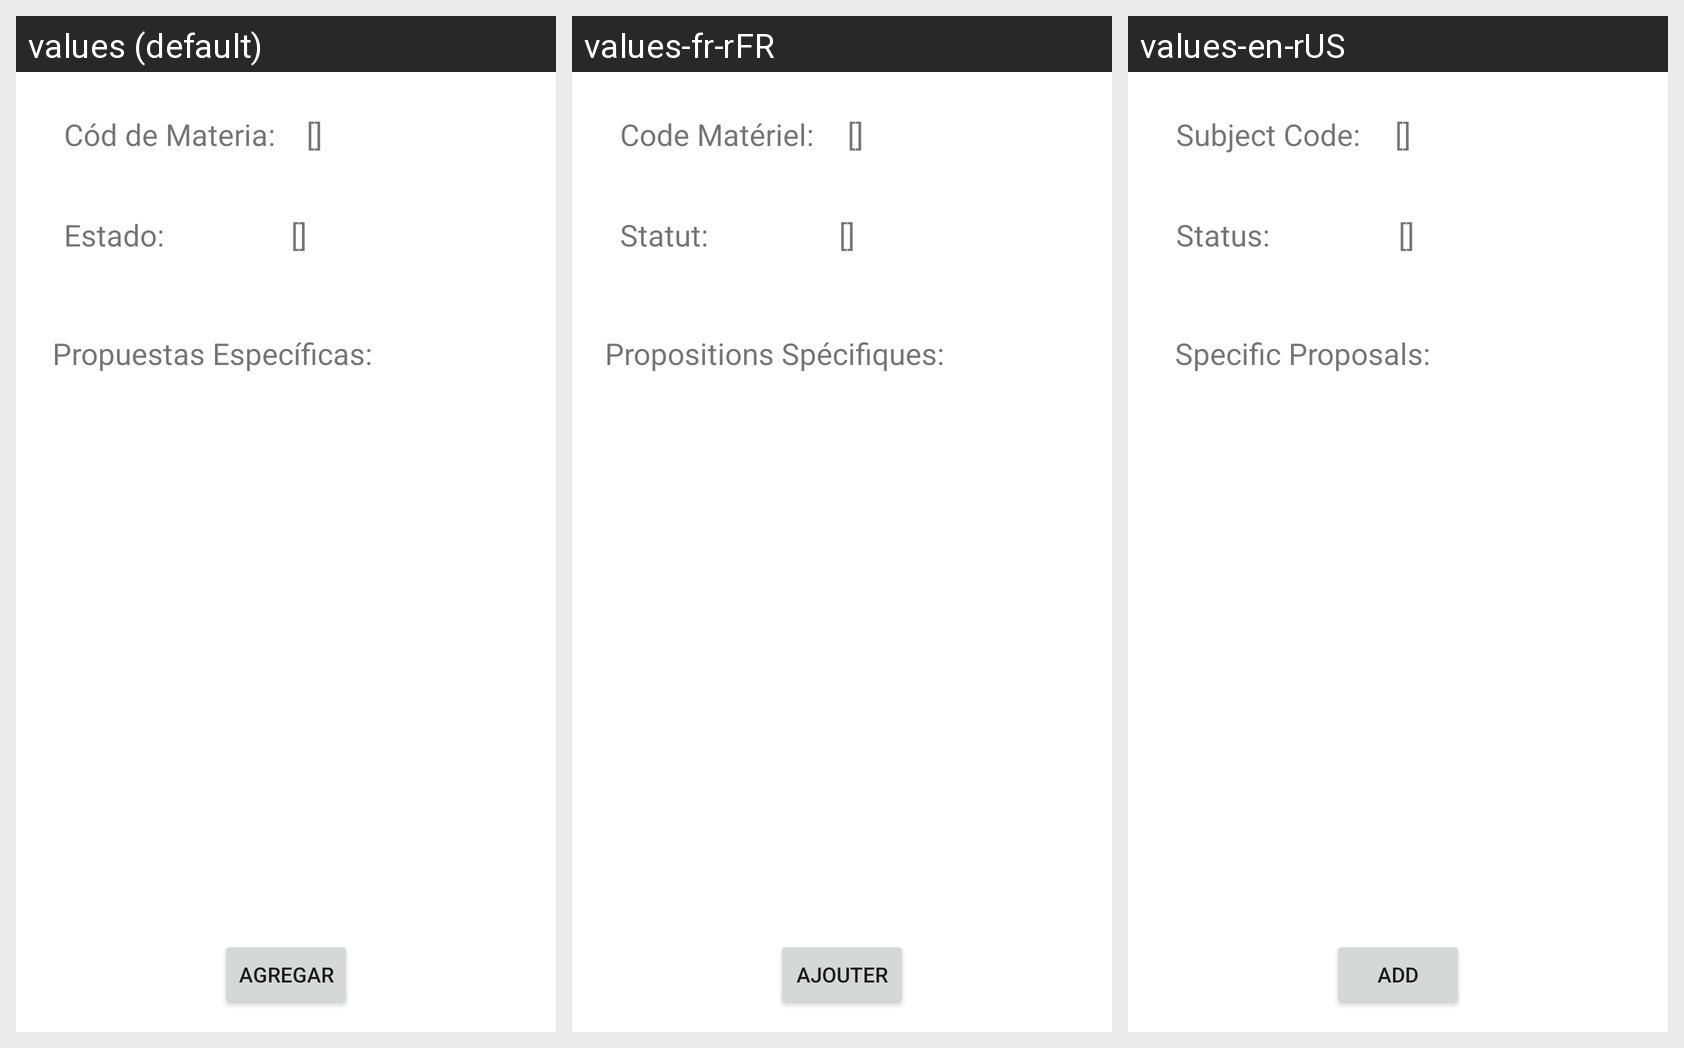

Here is an Android app screen in its default locale and in the app's own translations. Write out the translated-string differences for the strings that appear on this screen.
Android screen res/layout/activity_propuesta_general_detallada.xml rendered under 3 locales, left to right: values (default), values-fr-rFR, values-en-rUS. Device: Nexus 5 (rendered at 1080×1920; each locale shown at half size, 540×960, under a caption strip naming it); theme Theme.Grupo10_Proyecto01.
Strings drawn on this screen, with the default value and each locale's value (text and hints the layout hard-codes, and strings that could not be matched under every locale, appear in the picture but are not listed):

txtViewPropuestaCodMateria
  values: Cód de Materia:
  values-fr-rFR: Code Matériel:
  values-en-rUS: Subject Code:

txtViewPropuestaEstado
  values: Estado:
  values-fr-rFR: Statut:
  values-en-rUS: Status:

txtViewPropuestasEspecificas
  values: Propuestas Específicas:
  values-fr-rFR: Propositions Spécifiques:
  values-en-rUS: Specific Proposals:

btnPropuestaAgregar
  values: Agregar
  values-fr-rFR: Ajouter
  values-en-rUS: Add
